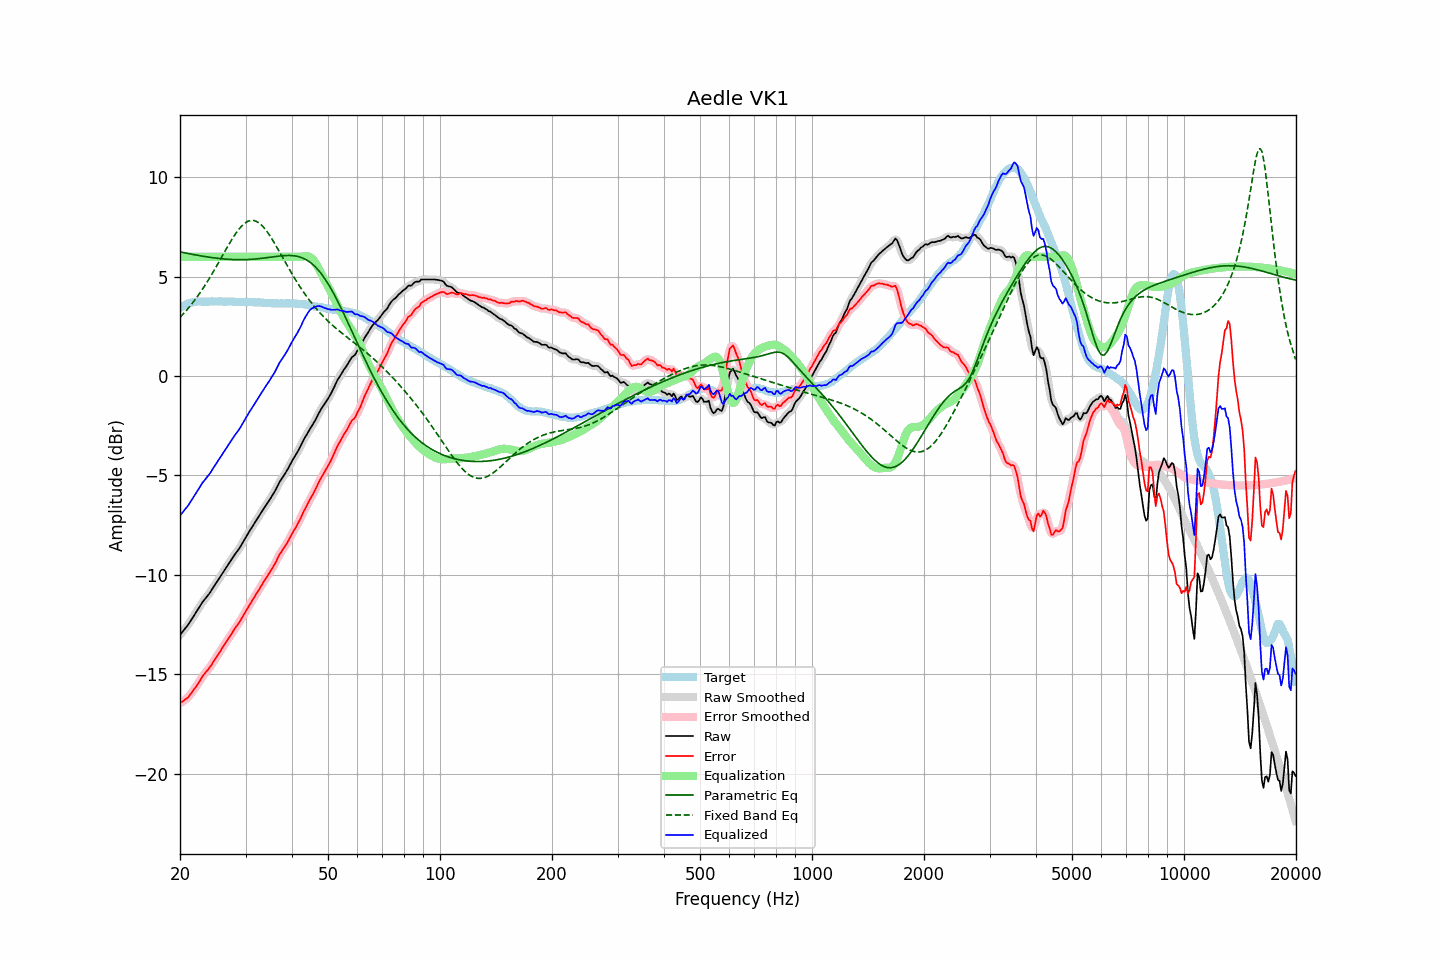

The data file committed next to this chart (first rows):
frequency, raw, error, smoothed, error_smoothed, equalization, parametric_eq, fixed_band_eq, equalized_raw, equalized_smoothed, target
20.00, -13.02, -16.46, -13.02, -16.45, 6.00, 6.25, 2.95, -7.02, -7.02, 3.43
20.20, -12.92, -16.41, -12.93, -16.41, 6.00, 6.23, 3.04, -6.92, -6.93, 3.48
20.40, -12.82, -16.35, -12.83, -16.36, 6.00, 6.21, 3.12, -6.82, -6.83, 3.53
20.61, -12.73, -16.29, -12.73, -16.30, 6.00, 6.20, 3.21, -6.73, -6.73, 3.56
20.81, -12.62, -16.23, -12.62, -16.23, 6.00, 6.18, 3.30, -6.62, -6.62, 3.61
21.02, -12.52, -16.17, -12.51, -16.16, 6.00, 6.16, 3.40, -6.52, -6.51, 3.65
21.23, -12.39, -16.06, -12.40, -16.07, 6.00, 6.15, 3.49, -6.39, -6.40, 3.67
21.44, -12.27, -15.96, -12.27, -15.96, 6.00, 6.13, 3.59, -6.27, -6.27, 3.69
21.66, -12.14, -15.85, -12.14, -15.85, 6.00, 6.12, 3.69, -6.14, -6.14, 3.71
21.87, -12.01, -15.73, -12.02, -15.74, 6.00, 6.10, 3.80, -6.01, -6.02, 3.72
22.09, -11.89, -15.63, -11.89, -15.62, 6.00, 6.09, 3.91, -5.89, -5.89, 3.74
22.31, -11.76, -15.51, -11.76, -15.51, 6.00, 6.07, 4.02, -5.76, -5.76, 3.75
22.54, -11.64, -15.38, -11.63, -15.38, 6.00, 6.06, 4.13, -5.64, -5.63, 3.75
22.76, -11.50, -15.25, -11.50, -15.24, 6.00, 6.04, 4.25, -5.50, -5.50, 3.75
22.99, -11.37, -15.11, -11.38, -15.12, 6.00, 6.03, 4.37, -5.37, -5.38, 3.73
23.22, -11.27, -15.01, -11.27, -15.01, 6.00, 6.02, 4.49, -5.27, -5.27, 3.73
23.45, -11.17, -14.91, -11.17, -14.91, 6.00, 6.00, 4.62, -5.17, -5.17, 3.73
23.69, -11.07, -14.82, -11.08, -14.81, 6.00, 5.99, 4.75, -5.07, -5.08, 3.74
23.92, -10.97, -14.71, -10.97, -14.71, 6.00, 5.98, 4.88, -4.97, -4.97, 3.74
24.16, -10.85, -14.60, -10.85, -14.60, 6.00, 5.97, 5.01, -4.85, -4.85, 3.75
24.40, -10.72, -14.48, -10.72, -14.48, 6.00, 5.96, 5.15, -4.72, -4.72, 3.76
24.65, -10.59, -14.34, -10.60, -14.35, 6.00, 5.94, 5.28, -4.59, -4.60, 3.75
24.89, -10.47, -14.22, -10.47, -14.22, 6.00, 5.93, 5.42, -4.47, -4.47, 3.75
25.14, -10.34, -14.09, -10.34, -14.10, 6.00, 5.92, 5.57, -4.34, -4.34, 3.75
25.39, -10.22, -13.98, -10.22, -13.97, 6.00, 5.91, 5.71, -4.22, -4.22, 3.76
25.65, -10.10, -13.86, -10.10, -13.85, 6.00, 5.91, 5.85, -4.10, -4.10, 3.75
25.91, -9.98, -13.72, -9.98, -13.72, 6.00, 5.90, 6.00, -3.98, -3.98, 3.74
26.16, -9.85, -13.59, -9.85, -13.59, 6.00, 5.89, 6.14, -3.85, -3.85, 3.74
26.43, -9.73, -13.47, -9.73, -13.47, 6.00, 5.88, 6.28, -3.73, -3.73, 3.74
26.69, -9.60, -13.34, -9.60, -13.34, 6.00, 5.88, 6.43, -3.60, -3.60, 3.74
26.96, -9.47, -13.22, -9.48, -13.22, 6.00, 5.87, 6.57, -3.47, -3.48, 3.75
27.23, -9.35, -13.10, -9.35, -13.10, 6.00, 5.87, 6.70, -3.35, -3.35, 3.75
27.50, -9.23, -12.98, -9.23, -12.98, 6.00, 5.86, 6.84, -3.23, -3.23, 3.75
27.77, -9.11, -12.85, -9.11, -12.85, 6.00, 5.86, 6.97, -3.11, -3.11, 3.74
28.05, -8.99, -12.73, -9.00, -12.73, 6.00, 5.85, 7.09, -2.99, -3.00, 3.73
28.33, -8.88, -12.60, -8.89, -12.61, 6.00, 5.85, 7.21, -2.88, -2.89, 3.72
28.62, -8.77, -12.50, -8.77, -12.50, 6.00, 5.85, 7.32, -2.77, -2.77, 3.72
28.90, -8.66, -12.39, -8.66, -12.38, 6.00, 5.85, 7.42, -2.66, -2.66, 3.73
29.19, -8.52, -12.24, -8.52, -12.25, 6.00, 5.85, 7.52, -2.52, -2.52, 3.72
29.48, -8.38, -12.12, -8.38, -12.11, 6.00, 5.85, 7.60, -2.38, -2.38, 3.74
29.78, -8.23, -11.96, -8.24, -11.97, 6.00, 5.85, 7.67, -2.23, -2.24, 3.72
30.08, -8.10, -11.83, -8.10, -11.83, 6.00, 5.86, 7.73, -2.10, -2.10, 3.73
30.38, -7.97, -11.69, -7.96, -11.69, 6.00, 5.86, 7.77, -1.97, -1.96, 3.72
30.68, -7.83, -11.55, -7.83, -11.55, 6.00, 5.86, 7.80, -1.83, -1.83, 3.72
30.99, -7.70, -11.42, -7.70, -11.42, 6.00, 5.87, 7.83, -1.70, -1.70, 3.72
31.30, -7.57, -11.29, -7.57, -11.29, 6.00, 5.87, 7.83, -1.57, -1.57, 3.71
31.61, -7.44, -11.16, -7.44, -11.15, 6.00, 5.88, 7.82, -1.44, -1.44, 3.71
31.93, -7.32, -11.02, -7.31, -11.02, 6.00, 5.89, 7.79, -1.32, -1.31, 3.71
32.24, -7.18, -10.88, -7.19, -10.89, 6.00, 5.89, 7.76, -1.18, -1.19, 3.70
32.57, -7.06, -10.77, -7.06, -10.76, 6.00, 5.90, 7.70, -1.06, -1.06, 3.70
32.89, -6.93, -10.63, -6.93, -10.63, 6.00, 5.91, 7.64, -0.93, -0.93, 3.70
33.22, -6.80, -10.49, -6.81, -10.50, 6.00, 5.92, 7.57, -0.80, -0.81, 3.69
33.55, -6.68, -10.37, -6.68, -10.36, 6.00, 5.93, 7.48, -0.68, -0.68, 3.69
33.89, -6.55, -10.23, -6.56, -10.23, 6.00, 5.94, 7.38, -0.55, -0.56, 3.67
34.23, -6.43, -10.11, -6.43, -10.11, 6.00, 5.95, 7.28, -0.43, -0.43, 3.68
34.57, -6.31, -9.98, -6.31, -9.98, 6.00, 5.96, 7.16, -0.31, -0.31, 3.67
34.92, -6.19, -9.86, -6.19, -9.86, 6.00, 5.97, 7.05, -0.19, -0.19, 3.66
35.27, -6.06, -9.73, -6.07, -9.73, 6.00, 5.99, 6.92, -0.06, -0.07, 3.66
35.62, -5.93, -9.59, -5.94, -9.60, 6.00, 6.00, 6.79, 0.07, 0.06, 3.66
35.97, -5.80, -9.46, -5.79, -9.45, 6.00, 6.01, 6.65, 0.20, 0.21, 3.65
... 635 more rows
